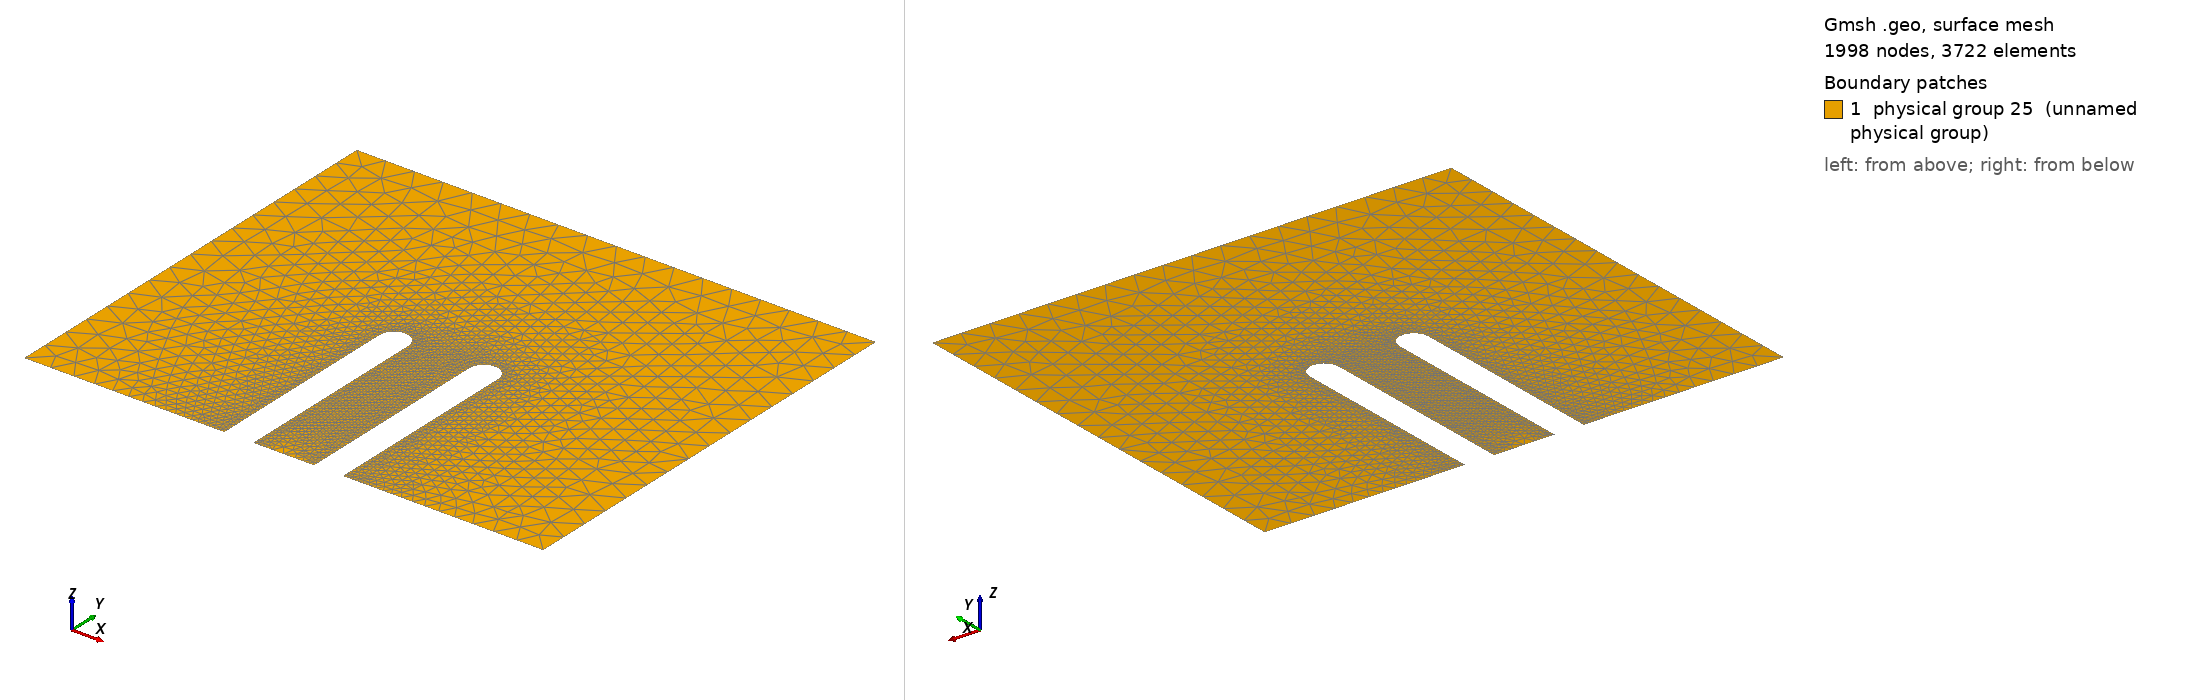

Gmsh geometry script, surface-meshed: 1998 nodes, 3722 surface elements. Boundary patches (legend numbers): 1 physical group 25 (unnamed physical group). Left view from above one corner, right view from below the opposite corner. Legend entries are the model's physical surfaces. The drawing asked Gmsh for element sizes between 1% and 20% of the model's largest extent; the script's own settings can give other sizes.

=== wall2.geo (drawn) ===
// Gmsh project created on Tue Aug 23 17:13:33 2011
// Creates 2 charged walls for iPBS using spherical symmetry
// refinement is done via the characteristic length

box_length = 15;
box_width = 18;
wall_width = 1;
wall_height = 7;
wall_refinement = .1;
wall_distance = 1.55555;
lower_left_refinement =1;
upper_left_refinement = 1;
lower_right_refinement = 1.;
upper_right_refinement = 1;
center_refinement = .5;
middle_refinement = 1;

// Define the geometry for the wall (iPBS)

Point(0) = {0, 0, 0, center_refinement};
Point(1) = {-box_width/2, 0, 0, lower_left_refinement};
Point(2) = {-box_width/2, box_length, 0, upper_left_refinement};
Point(3) = {-box_width/2, box_length/2, 0, middle_refinement};
Point(4) = {box_width/2, 0, 0, lower_right_refinement};
Point(5) = {box_width/2, box_length, 0, upper_right_refinement};
Point(7) = {box_width/2, box_length/2, 0, middle_refinement};
Point(8) = {0, box_length, 0, middle_refinement};
Point(9) = {-wall_distance-wall_width/2, 0, 0, wall_refinement};
Point(10) = {-wall_distance+wall_width/2, 0, 0, wall_refinement};
Point(11) = {-wall_distance-wall_width/2, wall_height, 0, wall_refinement};
Point(12) = {-wall_distance+wall_width/2, wall_height, 0, wall_refinement};
Point(13) = {-wall_distance, wall_height, 0, wall_refinement};
Point(14) = {-wall_distance, wall_height+wall_width/2, 0, wall_refinement};
Point(15) = {wall_distance-wall_width/2, 0, 0, wall_refinement};
Point(16) = {wall_distance+wall_width/2, 0, 0, wall_refinement};
Point(17) = {wall_distance-wall_width/2, wall_height, 0, wall_refinement};
Point(18) = {wall_distance+wall_width/2, wall_height, 0, wall_refinement};
Point(19) = {wall_distance, wall_height, 0, wall_refinement};
Point(20) = {wall_distance, wall_height+wall_width/2, 0, wall_refinement};
Line(2) = {1, 3};
Line(3) = {3, 2};
Line(4) = {2, 8};
Line(5) = {8, 5};
Line(6) = {5, 7};
Line(7) = {7, 4};
Line(8) = {4, 16};
Line(9) = {16, 18};
Line(10) = {17, 15};
Line(11) = {15, 0};
Line(21) = {0, 10};
Line(12) = {10, 12};
Line(13) = {11, 9};
Line(14) = {9, 1};
Circle(15) = {18, 19, 20};
Circle(16) = {20, 19, 17};
Circle(17) = {12, 13, 14};
Circle(18) = {14, 13, 11};
Line Loop(22) = {6, 7, 8, 9, 15, 16, 10, 11, 21, 12, 17, 18, 13, 14, 2, 3, 4, 5};
Plane Surface(23) = {22};

// Define physical groups for assigning B.C.
// 0 is for Dirichlet boundary elements
// 1 for Neumann
// 2 for iPBS
Physical Line(2) = {9, 10, 15, 16};
Physical Line(3) = {12, 17, 18, 13};
Physical Line(1) = {14, 8, 2, 3, 4, 5, 6, 7, 11, 21};

// At least one physical surface (or physical volume
// is needed by DUNE gmshreader (otherwise all elements
// are boundaries)
Physical Surface(25) = {23};
